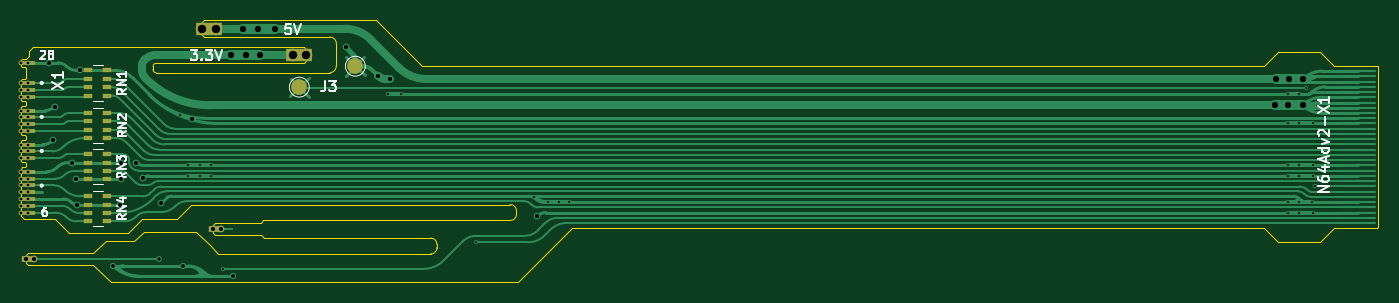
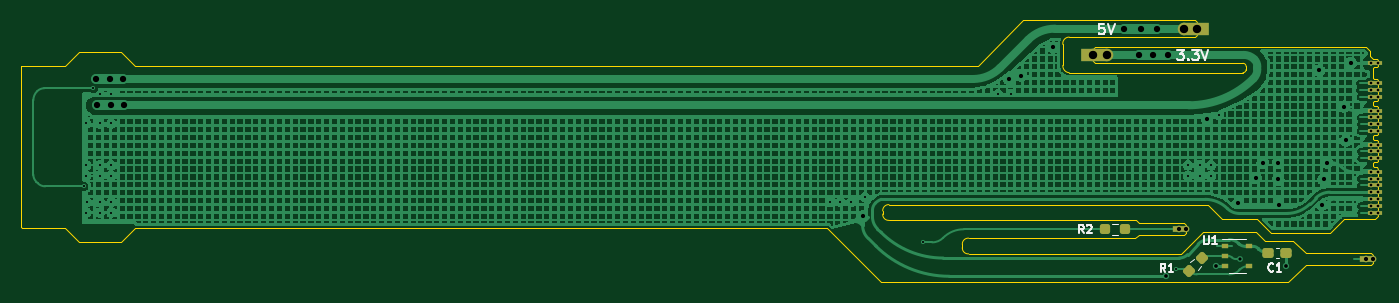
Circuit board: 10 layer files. Board 129.6 x 25.0 mm.
- bottom_copper: rcp2n64adv2-B_Cu.gbr (439503 bytes)
- bottom_mask: rcp2n64adv2-B_Mask.gbr (3786 bytes)
- paste: rcp2n64adv2-B_Paste.gbr (1790 bytes)
- bottom_silk: rcp2n64adv2-B_Silkscreen.gbr (4571 bytes)
- outline: rcp2n64adv2-Edge_Cuts.gbr (6115 bytes)
- top_copper: rcp2n64adv2-F_Cu.gbr (32041 bytes)
- top_mask: rcp2n64adv2-F_Mask.gbr (3669 bytes)
- paste: rcp2n64adv2-F_Paste.gbr (1459 bytes)
- top_silk: rcp2n64adv2-F_Silkscreen.gbr (9837 bytes)
- drill: rcp2n64adv2.drl (2423 bytes)

=== bottom_copper: rcp2n64adv2-B_Cu.gbr (439503 bytes, source omitted) ===
=== bottom_mask: rcp2n64adv2-B_Mask.gbr ===
%TF.GenerationSoftware,KiCad,Pcbnew,(6.0.4)*%
%TF.CreationDate,2022-07-22T09:07:41+02:00*%
%TF.ProjectId,rcp2n64adv2,72637032-6e36-4346-9164-76322e6b6963,rev?*%
%TF.SameCoordinates,Original*%
%TF.FileFunction,Soldermask,Bot*%
%TF.FilePolarity,Negative*%
%FSLAX46Y46*%
G04 Gerber Fmt 4.6, Leading zero omitted, Abs format (unit mm)*
G04 Created by KiCad (PCBNEW (6.0.4)) date 2022-07-22 09:07:41*
%MOMM*%
%LPD*%
G01*
G04 APERTURE LIST*
G04 Aperture macros list*
%AMRoundRect*
0 Rectangle with rounded corners*
0 $1 Rounding radius*
0 $2 $3 $4 $5 $6 $7 $8 $9 X,Y pos of 4 corners*
0 Add a 4 corners polygon primitive as box body*
4,1,4,$2,$3,$4,$5,$6,$7,$8,$9,$2,$3,0*
0 Add four circle primitives for the rounded corners*
1,1,$1+$1,$2,$3*
1,1,$1+$1,$4,$5*
1,1,$1+$1,$6,$7*
1,1,$1+$1,$8,$9*
0 Add four rect primitives between the rounded corners*
20,1,$1+$1,$2,$3,$4,$5,0*
20,1,$1+$1,$4,$5,$6,$7,0*
20,1,$1+$1,$6,$7,$8,$9,0*
20,1,$1+$1,$8,$9,$2,$3,0*%
G04 Aperture macros list end*
%ADD10R,1.350000X0.450000*%
%ADD11C,0.450000*%
%ADD12C,1.200000*%
%ADD13R,2.540000X1.270000*%
%ADD14RoundRect,0.237500X0.300000X0.237500X-0.300000X0.237500X-0.300000X-0.237500X0.300000X-0.237500X0*%
%ADD15RoundRect,0.237500X-0.250000X-0.237500X0.250000X-0.237500X0.250000X0.237500X-0.250000X0.237500X0*%
%ADD16RoundRect,0.237500X-0.344715X0.008839X0.008839X-0.344715X0.344715X-0.008839X-0.008839X0.344715X0*%
%ADD17C,0.635000*%
%ADD18R,1.270000X0.635000*%
%ADD19R,0.700000X0.510000*%
G04 APERTURE END LIST*
D10*
%TO.C,X2*%
X85985000Y-105980000D03*
D11*
X86435000Y-105980000D03*
X85760000Y-105980000D03*
%TD*%
D12*
%TO.C,J1*%
X104307500Y-90365000D03*
X103037500Y-90365000D03*
D13*
X103097500Y-90365000D03*
%TD*%
D12*
%TO.C,J2*%
X112925000Y-92870000D03*
D13*
X112865000Y-92870000D03*
D12*
X111655000Y-92870000D03*
%TD*%
D10*
%TO.C,X1*%
X85980000Y-107930000D03*
D11*
X86430000Y-107930000D03*
X85755000Y-107930000D03*
D10*
X85980000Y-107280000D03*
D11*
X86430000Y-107280000D03*
X85755000Y-107280000D03*
X86430000Y-106630000D03*
X85755000Y-106630000D03*
D10*
X85980000Y-106630000D03*
X85980000Y-105330000D03*
D11*
X86430000Y-105330000D03*
X85755000Y-105330000D03*
X85755000Y-104680000D03*
X86430000Y-104680000D03*
D10*
X85980000Y-104680000D03*
X85980000Y-104030000D03*
D11*
X86430000Y-104030000D03*
X85755000Y-104030000D03*
X86430000Y-102730000D03*
X85755000Y-102730000D03*
D10*
X85980000Y-102730000D03*
D11*
X85755000Y-102080000D03*
X86430000Y-102080000D03*
D10*
X85980000Y-102080000D03*
X85980000Y-101430000D03*
D11*
X85755000Y-101430000D03*
X86430000Y-101430000D03*
X86430000Y-100130000D03*
X85755000Y-100130000D03*
D10*
X85980000Y-100130000D03*
D11*
X85755000Y-99480000D03*
D10*
X85980000Y-99480000D03*
D11*
X86430000Y-99480000D03*
X86430000Y-98830000D03*
X85755000Y-98830000D03*
D10*
X85980000Y-98830000D03*
D11*
X86430000Y-98180000D03*
D10*
X85980000Y-98180000D03*
D11*
X85755000Y-98180000D03*
X86430000Y-96880000D03*
D10*
X85980000Y-96880000D03*
D11*
X85755000Y-96880000D03*
X85755000Y-96230000D03*
X86430000Y-96230000D03*
D10*
X85980000Y-96230000D03*
D11*
X86430000Y-95580000D03*
X85755000Y-95580000D03*
D10*
X85980000Y-95580000D03*
X85980000Y-93630000D03*
D11*
X85755000Y-93630000D03*
X86430000Y-93630000D03*
%TD*%
D14*
%TO.C,C1*%
X96222500Y-111780000D03*
X94497500Y-111780000D03*
%TD*%
D15*
%TO.C,R2*%
X109937500Y-109520000D03*
X111762500Y-109520000D03*
%TD*%
D16*
%TO.C,R1*%
X102504765Y-112224765D03*
X103795235Y-113515235D03*
%TD*%
D17*
%TO.C,J5*%
X104787500Y-109490000D03*
D18*
X104767500Y-109490000D03*
D17*
X104092500Y-109490000D03*
%TD*%
D18*
%TO.C,J4*%
X86907500Y-112370000D03*
D17*
X86927500Y-112370000D03*
X86232500Y-112370000D03*
%TD*%
D19*
%TO.C,U1*%
X98020000Y-111140000D03*
X98020000Y-113040000D03*
X100340000Y-113040000D03*
X100340000Y-112090000D03*
X100340000Y-111140000D03*
%TD*%
M02*

=== paste: rcp2n64adv2-B_Paste.gbr (1790 bytes, source withheld) ===
=== bottom_silk: rcp2n64adv2-B_Silkscreen.gbr ===
%TF.GenerationSoftware,KiCad,Pcbnew,(6.0.4)*%
%TF.CreationDate,2022-07-22T09:07:41+02:00*%
%TF.ProjectId,rcp2n64adv2,72637032-6e36-4346-9164-76322e6b6963,rev?*%
%TF.SameCoordinates,Original*%
%TF.FileFunction,Legend,Bot*%
%TF.FilePolarity,Positive*%
%FSLAX46Y46*%
G04 Gerber Fmt 4.6, Leading zero omitted, Abs format (unit mm)*
G04 Created by KiCad (PCBNEW (6.0.4)) date 2022-07-22 09:07:41*
%MOMM*%
%LPD*%
G01*
G04 APERTURE LIST*
%ADD10C,0.150000*%
%ADD11C,0.120000*%
G04 APERTURE END LIST*
D10*
X111890476Y-89902380D02*
X112366666Y-89902380D01*
X112414285Y-90378571D01*
X112366666Y-90330952D01*
X112271428Y-90283333D01*
X112033333Y-90283333D01*
X111938095Y-90330952D01*
X111890476Y-90378571D01*
X111842857Y-90473809D01*
X111842857Y-90711904D01*
X111890476Y-90807142D01*
X111938095Y-90854761D01*
X112033333Y-90902380D01*
X112271428Y-90902380D01*
X112366666Y-90854761D01*
X112414285Y-90807142D01*
X111557142Y-89902380D02*
X111223809Y-90902380D01*
X110890476Y-89902380D01*
X104926190Y-92402380D02*
X104307142Y-92402380D01*
X104640476Y-92783333D01*
X104497619Y-92783333D01*
X104402380Y-92830952D01*
X104354761Y-92878571D01*
X104307142Y-92973809D01*
X104307142Y-93211904D01*
X104354761Y-93307142D01*
X104402380Y-93354761D01*
X104497619Y-93402380D01*
X104783333Y-93402380D01*
X104878571Y-93354761D01*
X104926190Y-93307142D01*
X103878571Y-93307142D02*
X103830952Y-93354761D01*
X103878571Y-93402380D01*
X103926190Y-93354761D01*
X103878571Y-93307142D01*
X103878571Y-93402380D01*
X103497619Y-92402380D02*
X102878571Y-92402380D01*
X103211904Y-92783333D01*
X103069047Y-92783333D01*
X102973809Y-92830952D01*
X102926190Y-92878571D01*
X102878571Y-92973809D01*
X102878571Y-93211904D01*
X102926190Y-93307142D01*
X102973809Y-93354761D01*
X103069047Y-93402380D01*
X103354761Y-93402380D01*
X103450000Y-93354761D01*
X103497619Y-93307142D01*
X102592857Y-92402380D02*
X102259523Y-93402380D01*
X101926190Y-92402380D01*
%TO.C,C1*%
X95733333Y-113485714D02*
X95771428Y-113523809D01*
X95885714Y-113561904D01*
X95961904Y-113561904D01*
X96076190Y-113523809D01*
X96152380Y-113447619D01*
X96190476Y-113371428D01*
X96228571Y-113219047D01*
X96228571Y-113104761D01*
X96190476Y-112952380D01*
X96152380Y-112876190D01*
X96076190Y-112800000D01*
X95961904Y-112761904D01*
X95885714Y-112761904D01*
X95771428Y-112800000D01*
X95733333Y-112838095D01*
X94971428Y-113561904D02*
X95428571Y-113561904D01*
X95200000Y-113561904D02*
X95200000Y-112761904D01*
X95276190Y-112876190D01*
X95352380Y-112952380D01*
X95428571Y-112990476D01*
%TO.C,R2*%
X113833333Y-109911904D02*
X114100000Y-109530952D01*
X114290476Y-109911904D02*
X114290476Y-109111904D01*
X113985714Y-109111904D01*
X113909523Y-109150000D01*
X113871428Y-109188095D01*
X113833333Y-109264285D01*
X113833333Y-109378571D01*
X113871428Y-109454761D01*
X113909523Y-109492857D01*
X113985714Y-109530952D01*
X114290476Y-109530952D01*
X113528571Y-109188095D02*
X113490476Y-109150000D01*
X113414285Y-109111904D01*
X113223809Y-109111904D01*
X113147619Y-109150000D01*
X113109523Y-109188095D01*
X113071428Y-109264285D01*
X113071428Y-109340476D01*
X113109523Y-109454761D01*
X113566666Y-109911904D01*
X113071428Y-109911904D01*
%TO.C,R1*%
X106033333Y-113611904D02*
X106300000Y-113230952D01*
X106490476Y-113611904D02*
X106490476Y-112811904D01*
X106185714Y-112811904D01*
X106109523Y-112850000D01*
X106071428Y-112888095D01*
X106033333Y-112964285D01*
X106033333Y-113078571D01*
X106071428Y-113154761D01*
X106109523Y-113192857D01*
X106185714Y-113230952D01*
X106490476Y-113230952D01*
X105271428Y-113611904D02*
X105728571Y-113611904D01*
X105500000Y-113611904D02*
X105500000Y-112811904D01*
X105576190Y-112926190D01*
X105652380Y-113002380D01*
X105728571Y-113040476D01*
%TO.C,U1*%
X102359523Y-110161904D02*
X102359523Y-110809523D01*
X102321428Y-110885714D01*
X102283333Y-110923809D01*
X102207142Y-110961904D01*
X102054761Y-110961904D01*
X101978571Y-110923809D01*
X101940476Y-110885714D01*
X101902380Y-110809523D01*
X101902380Y-110161904D01*
X101102380Y-110961904D02*
X101559523Y-110961904D01*
X101330952Y-110961904D02*
X101330952Y-110161904D01*
X101407142Y-110276190D01*
X101483333Y-110352380D01*
X101559523Y-110390476D01*
D11*
%TO.C,C1*%
X95506267Y-112290000D02*
X95213733Y-112290000D01*
X95506267Y-111270000D02*
X95213733Y-111270000D01*
%TO.C,R2*%
X110595276Y-108997500D02*
X111104724Y-108997500D01*
X110595276Y-110042500D02*
X111104724Y-110042500D01*
%TO.C,R1*%
X103339346Y-112320420D02*
X103699580Y-112680654D01*
X102600420Y-113059346D02*
X102960654Y-113419580D01*
%TO.C,U1*%
X98380000Y-110490000D02*
X100680000Y-110490000D01*
X99980000Y-113690000D02*
X98380000Y-113690000D01*
%TD*%
M02*

=== outline: rcp2n64adv2-Edge_Cuts.gbr (6115 bytes, source omitted) ===
=== top_copper: rcp2n64adv2-F_Cu.gbr (32041 bytes, source omitted) ===
=== top_mask: rcp2n64adv2-F_Mask.gbr ===
%TF.GenerationSoftware,KiCad,Pcbnew,(6.0.4)*%
%TF.CreationDate,2022-07-22T09:07:41+02:00*%
%TF.ProjectId,rcp2n64adv2,72637032-6e36-4346-9164-76322e6b6963,rev?*%
%TF.SameCoordinates,Original*%
%TF.FileFunction,Soldermask,Top*%
%TF.FilePolarity,Negative*%
%FSLAX46Y46*%
G04 Gerber Fmt 4.6, Leading zero omitted, Abs format (unit mm)*
G04 Created by KiCad (PCBNEW (6.0.4)) date 2022-07-22 09:07:41*
%MOMM*%
%LPD*%
G01*
G04 APERTURE LIST*
%ADD10C,1.500000*%
%ADD11R,0.800000X0.500000*%
%ADD12R,0.800000X0.400000*%
%ADD13C,0.450000*%
%ADD14R,1.350000X0.450000*%
%ADD15C,1.200000*%
%ADD16R,2.540000X1.270000*%
%ADD17C,0.635000*%
%ADD18R,1.270000X0.635000*%
G04 APERTURE END LIST*
D10*
%TO.C,J3.1*%
X117650000Y-93950000D03*
%TD*%
D11*
%TO.C,RN4*%
X92160000Y-106370000D03*
D12*
X92160000Y-107170000D03*
X92160000Y-107970000D03*
D11*
X92160000Y-108770000D03*
X93960000Y-108770000D03*
D12*
X93960000Y-107970000D03*
X93960000Y-107170000D03*
D11*
X93960000Y-106370000D03*
%TD*%
%TO.C,RN3*%
X92160000Y-102350000D03*
D12*
X92160000Y-103150000D03*
X92160000Y-103950000D03*
D11*
X92160000Y-104750000D03*
X93960000Y-104750000D03*
D12*
X93960000Y-103950000D03*
X93960000Y-103150000D03*
D11*
X93960000Y-102350000D03*
%TD*%
%TO.C,RN2*%
X92160000Y-98420000D03*
D12*
X92160000Y-99220000D03*
X92160000Y-100020000D03*
D11*
X92160000Y-100820000D03*
X93960000Y-100820000D03*
D12*
X93960000Y-100020000D03*
X93960000Y-99220000D03*
D11*
X93960000Y-98420000D03*
%TD*%
D13*
%TO.C,X2*%
X86435000Y-105980000D03*
D14*
X86435000Y-105980000D03*
D13*
X85760000Y-105980000D03*
%TD*%
D15*
%TO.C,J1*%
X104307500Y-90365000D03*
X103037500Y-90365000D03*
D16*
X103712500Y-90365000D03*
%TD*%
D10*
%TO.C,J3*%
X112300000Y-95950000D03*
%TD*%
D11*
%TO.C,RN1*%
X92160000Y-94350000D03*
D12*
X92160000Y-95150000D03*
X92160000Y-95950000D03*
D11*
X92160000Y-96750000D03*
X93960000Y-96750000D03*
D12*
X93960000Y-95950000D03*
X93960000Y-95150000D03*
D11*
X93960000Y-94350000D03*
%TD*%
D15*
%TO.C,J2*%
X112925000Y-92870000D03*
X111655000Y-92870000D03*
D16*
X112250000Y-92870000D03*
%TD*%
D13*
%TO.C,X1*%
X86430000Y-107930000D03*
X85755000Y-107930000D03*
D14*
X86430000Y-107930000D03*
D13*
X86430000Y-107280000D03*
X85755000Y-107280000D03*
D14*
X86430000Y-107280000D03*
D13*
X86430000Y-106630000D03*
X85755000Y-106630000D03*
D14*
X86430000Y-106630000D03*
D13*
X86430000Y-105330000D03*
X85755000Y-105330000D03*
D14*
X86430000Y-105330000D03*
D13*
X85755000Y-104680000D03*
X86430000Y-104680000D03*
D14*
X86430000Y-104680000D03*
D13*
X86430000Y-104030000D03*
X85755000Y-104030000D03*
D14*
X86430000Y-104030000D03*
D13*
X86430000Y-102730000D03*
D14*
X86430000Y-102730000D03*
D13*
X85755000Y-102730000D03*
X85755000Y-102080000D03*
X86430000Y-102080000D03*
D14*
X86430000Y-102080000D03*
X86430000Y-101430000D03*
D13*
X85755000Y-101430000D03*
X86430000Y-101430000D03*
X86430000Y-100130000D03*
X85755000Y-100130000D03*
D14*
X86430000Y-100130000D03*
D13*
X85755000Y-99480000D03*
D14*
X86430000Y-99480000D03*
D13*
X86430000Y-99480000D03*
X86430000Y-98830000D03*
X85755000Y-98830000D03*
D14*
X86430000Y-98830000D03*
D13*
X86430000Y-98180000D03*
X85755000Y-98180000D03*
D14*
X86430000Y-98180000D03*
D13*
X86430000Y-96880000D03*
D14*
X86430000Y-96880000D03*
D13*
X85755000Y-96880000D03*
D14*
X86430000Y-96230000D03*
D13*
X85755000Y-96230000D03*
X86430000Y-96230000D03*
X86430000Y-95580000D03*
X85755000Y-95580000D03*
D14*
X86430000Y-95580000D03*
X86430000Y-93630000D03*
D13*
X85755000Y-93630000D03*
X86430000Y-93630000D03*
%TD*%
D17*
%TO.C,J5*%
X104787500Y-109490000D03*
D18*
X104257500Y-109490000D03*
D17*
X104092500Y-109490000D03*
%TD*%
%TO.C,J4*%
X86927500Y-112370000D03*
X86232500Y-112370000D03*
D18*
X86397500Y-112370000D03*
%TD*%
M02*

=== paste: rcp2n64adv2-F_Paste.gbr ===
%TF.GenerationSoftware,KiCad,Pcbnew,(6.0.4)*%
%TF.CreationDate,2022-07-22T09:07:41+02:00*%
%TF.ProjectId,rcp2n64adv2,72637032-6e36-4346-9164-76322e6b6963,rev?*%
%TF.SameCoordinates,Original*%
%TF.FileFunction,Paste,Top*%
%TF.FilePolarity,Positive*%
%FSLAX46Y46*%
G04 Gerber Fmt 4.6, Leading zero omitted, Abs format (unit mm)*
G04 Created by KiCad (PCBNEW (6.0.4)) date 2022-07-22 09:07:41*
%MOMM*%
%LPD*%
G01*
G04 APERTURE LIST*
%ADD10R,0.800000X0.500000*%
%ADD11R,0.800000X0.400000*%
G04 APERTURE END LIST*
D10*
%TO.C,RN4*%
X92160000Y-106370000D03*
D11*
X92160000Y-107170000D03*
X92160000Y-107970000D03*
D10*
X92160000Y-108770000D03*
X93960000Y-108770000D03*
D11*
X93960000Y-107970000D03*
X93960000Y-107170000D03*
D10*
X93960000Y-106370000D03*
%TD*%
%TO.C,RN3*%
X92160000Y-102350000D03*
D11*
X92160000Y-103150000D03*
X92160000Y-103950000D03*
D10*
X92160000Y-104750000D03*
X93960000Y-104750000D03*
D11*
X93960000Y-103950000D03*
X93960000Y-103150000D03*
D10*
X93960000Y-102350000D03*
%TD*%
%TO.C,RN2*%
X92160000Y-98420000D03*
D11*
X92160000Y-99220000D03*
X92160000Y-100020000D03*
D10*
X92160000Y-100820000D03*
X93960000Y-100820000D03*
D11*
X93960000Y-100020000D03*
X93960000Y-99220000D03*
D10*
X93960000Y-98420000D03*
%TD*%
%TO.C,RN1*%
X92160000Y-94350000D03*
D11*
X92160000Y-95150000D03*
X92160000Y-95950000D03*
D10*
X92160000Y-96750000D03*
X93960000Y-96750000D03*
D11*
X93960000Y-95950000D03*
X93960000Y-95150000D03*
D10*
X93960000Y-94350000D03*
%TD*%
M02*

=== top_silk: rcp2n64adv2-F_Silkscreen.gbr (9837 bytes, source omitted) ===
=== drill: rcp2n64adv2.drl ===
M48
; DRILL file {KiCad (6.0.4)} date Fri Jul 22 09:07:43 2022
; FORMAT={-:-/ absolute / metric / decimal}
; #@! TF.CreationDate,2022-07-22T09:07:43+02:00
; #@! TF.GenerationSoftware,Kicad,Pcbnew,(6.0.4)
; #@! TF.FileFunction,MixedPlating,1,2
FMAT,2
METRIC
; #@! TA.AperFunction,Plated,PTH,ViaDrill
T1C0.200
; #@! TA.AperFunction,Plated,PTH,ComponentDrill
T2C0.254
; #@! TA.AperFunction,Plated,PTH,ViaDrill
T3C0.300
; #@! TA.AperFunction,Plated,PTH,ViaDrill
T4C0.350
; #@! TA.AperFunction,Plated,PTH,ViaDrill
T5C0.400
; #@! TA.AperFunction,Plated,PTH,ComponentDrill
T6C0.400
; #@! TA.AperFunction,Plated,PTH,ViaDrill
T7C0.600
; #@! TA.AperFunction,Plated,PTH,ComponentDrill
T8C0.800
%
G90
G05
T1
X100.9Y-98.6
X101.68Y-103.42
X101.68Y-104.42
X102.78Y-103.42
X102.78Y-104.42
X103.88Y-103.42
X103.88Y-104.42
X105.03Y-113.3
X120.78Y-96.61
X122.02Y-96.6
X129.18Y-110.77
X134.73Y-106.43
X136.03Y-106.92
X137.08Y-106.92
X138.03Y-106.92
X206.68Y-106.92
X206.68Y-107.92
X206.7Y-96.6
X206.7Y-99.42
X206.7Y-103.42
X206.7Y-104.42
X207.78Y-106.92
X207.78Y-107.92
X207.8Y-96.6
X207.8Y-99.42
X207.8Y-103.42
X207.8Y-104.42
X208.4Y-96.05
X209.03Y-106.92
X209.08Y-99.42
X209.08Y-103.42
X209.08Y-104.42
X209.08Y-107.92
X209.33Y-105.42
T2
X85.755Y-93.63
X85.755Y-95.58
X85.755Y-96.23
X85.755Y-96.88
X85.755Y-98.18
X85.755Y-98.83
X85.755Y-99.48
X85.755Y-100.13
X85.755Y-101.43
X85.755Y-102.08
X85.755Y-102.73
X85.755Y-104.03
X85.755Y-104.68
X85.755Y-105.33
X85.755Y-106.63
X85.755Y-107.28
X85.755Y-107.93
X85.76Y-105.98
X86.43Y-93.63
X86.43Y-95.58
X86.43Y-96.23
X86.43Y-96.88
X86.43Y-98.18
X86.43Y-98.83
X86.43Y-99.48
X86.43Y-100.13
X86.43Y-101.43
X86.43Y-102.08
X86.43Y-102.73
X86.43Y-104.03
X86.43Y-104.68
X86.43Y-105.33
X86.43Y-106.63
X86.43Y-107.28
X86.43Y-107.93
X86.435Y-105.98
T3
X98.93Y-112.37
T4
X94.5Y-113.0
X101.17Y-113.04
X106.0Y-114.01
T5
X88.35Y-93.63
X88.78Y-101.03
X88.95Y-97.8
X90.61Y-103.15
X90.94Y-104.75
X91.114Y-107.17
X91.35Y-94.35
X95.22Y-107.16
X95.26Y-104.75
X95.29Y-103.15
X96.75Y-103.15
X97.42Y-104.63
X99.08Y-107.05
X102.06Y-98.95
X116.75Y-92.15
X119.8Y-94.85
X120.95Y-95.2
X134.95Y-108.3
T6
X86.233Y-112.37
X86.927Y-112.37
X104.093Y-109.49
X104.787Y-109.49
T7
X105.81Y-92.87
X106.88Y-90.37
X107.22Y-92.87
X108.38Y-90.37
X108.57Y-92.87
X109.96Y-90.37
X205.44Y-97.68
X205.54Y-95.17
X206.75Y-97.68
X206.82Y-95.17
X208.1Y-97.68
X208.16Y-95.17
T8
X103.037Y-90.365
X104.307Y-90.365
X111.655Y-92.87
X112.925Y-92.87
T0
M30
